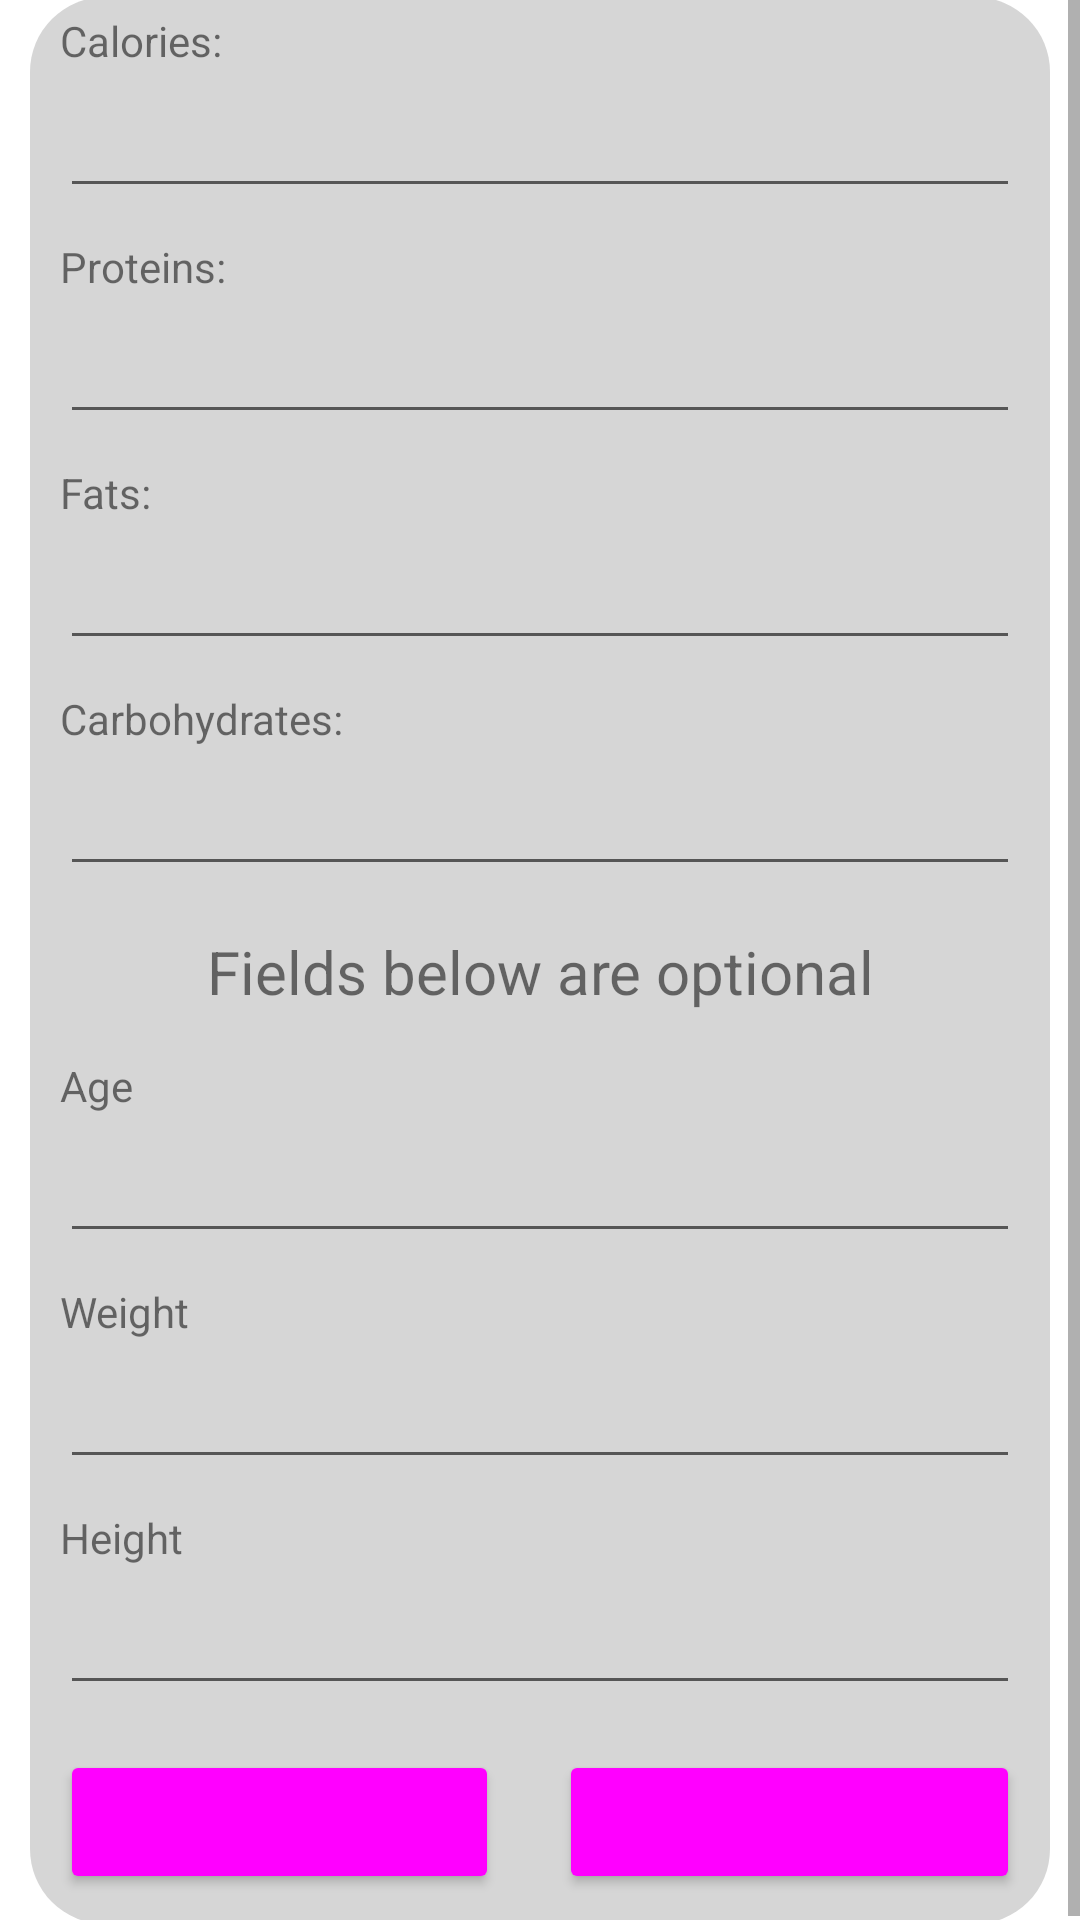

Write the Android layout XML for this screen, with the resource values it uses.
<!-- AndroidManifest.xml: application theme Theme.Application -->
<!-- res/layout/activity_manually_add_daily_requirements.xml -->
<?xml version="1.0" encoding="utf-8"?>
<LinearLayout xmlns:android="http://schemas.android.com/apk/res/android"
    xmlns:app="http://schemas.android.com/apk/res-auto"
    xmlns:tools="http://schemas.android.com/tools"
    android:layout_width="match_parent"
    android:layout_height="match_parent"
    tools:context=".activities.ManuallyAddDailyRequirements">

    <ScrollView
        android:layout_width="match_parent"
        android:layout_height="match_parent">

        <LinearLayout
            android:layout_width="match_parent"
            android:layout_height="wrap_content"
            android:orientation="vertical"
            style="@style/inner_container">


            <TextView
                android:id="@+id/CaloriesRequirement"
                style="@style/labels"
                android:layout_width="wrap_content"
                android:layout_height="wrap_content"
                android:text="@string/calories" />

            <EditText
                android:id="@+id/daily_caloriesRequirementInput"
                style="@style/input"
                android:layout_width="match_parent"
                android:layout_height="wrap_content"
                android:ems="10"
                android:inputType="numberSigned" />

            <TextView
                android:id="@+id/ProteinLabel"
                style="@style/labels"
                android:layout_width="wrap_content"
                android:layout_height="wrap_content"
                android:text="@string/proteins" />

            <EditText
                android:id="@+id/daily_proteinsInput"
                style="@style/input"
                android:layout_width="match_parent"
                android:layout_height="wrap_content"
                android:ems="10"
                android:inputType="numberSigned" />

            <TextView
                android:id="@+id/fatLabel"
                style="@style/labels"
                android:layout_width="wrap_content"
                android:layout_height="wrap_content"
                android:text="@string/fats" />

            <EditText
                android:id="@+id/daily_fatInput"
                style="@style/input"
                android:layout_width="match_parent"
                android:layout_height="wrap_content"
                android:ems="10"
                android:inputType="numberSigned" />

            <TextView
                android:id="@+id/carbohydratesLabel"
                style="@style/labels"
                android:layout_width="wrap_content"
                android:layout_height="wrap_content"
                android:text="@string/carbohydrates" />

            <EditText
                android:id="@+id/daily_carbohydratesInput"
                style="@style/input"
                android:layout_width="match_parent"
                android:layout_height="wrap_content"
                android:ems="10"
                android:inputType="numberSigned" />

            <TextView
                android:id="@+id/FieldsNotRequired"
                style="@style/subtitle"
                android:layout_width="match_parent"
                android:layout_height="wrap_content"
                android:text="@string/FieldsNotRequired" />

            <TextView
                android:id="@+id/AgeLabel"
                style="@style/labels"
                android:layout_width="wrap_content"
                android:layout_height="wrap_content"
                android:text="@string/AgeText" />

            <EditText
                android:id="@+id/daily_ageInput"
                style="@style/input"
                android:layout_width="match_parent"
                android:layout_height="wrap_content"
                android:ems="10"
                android:inputType="numberSigned" />

            <TextView
                android:id="@+id/WeightLabel"
                style="@style/labels"
                android:layout_width="match_parent"
                android:layout_height="wrap_content"
                android:text="@string/WeightText" />

            <EditText
                android:id="@+id/daily_weightInput"
                style="@style/input"
                android:layout_width="match_parent"
                android:layout_height="wrap_content"
                android:ems="10"
                android:inputType="numberDecimal" />

            <TextView
                android:id="@+id/HeightLabel"
                style="@style/labels"
                android:layout_width="match_parent"
                android:layout_height="wrap_content"
                android:text="@string/HeightText" />

            <EditText
                android:id="@+id/daily_heightInput"
                style="@style/input"
                android:layout_width="match_parent"
                android:layout_height="wrap_content"
                android:ems="10"
                android:inputType="numberDecimal" />

            <LinearLayout
                android:layout_width="match_parent"
                android:layout_height="wrap_content"
                android:orientation="horizontal">

                <Button
                    android:id="@+id/daily_cancelButton"
                    style="@style/btn"
                    android:layout_width="wrap_content"
                    android:layout_height="wrap_content"
                    android:layout_weight="1"
                    android:text="@string/CancelButtonText"
                    android:textAppearance="@style/ButtonText"
                    android:theme="@style/AccentButton"
                    app:cornerRadius="25dp"/>

                <Button
                    android:id="@+id/daily_confirmDataButton"
                    style="@style/btn"
                    android:layout_width="wrap_content"
                    android:layout_height="wrap_content"
                    android:layout_weight="1"
                    android:text="@string/ConfirmButtonText"
                    android:textAppearance="@style/ButtonText"
                    android:theme="@style/AccentButton"
                    app:cornerRadius="25dp"/>

            </LinearLayout>

        </LinearLayout>
    </ScrollView>
</LinearLayout>
<!-- resources referenced by this layout -->
<resources>
  <string name="AgeText">Age</string>
  <string name="CancelButtonText">Cancel</string>
  <string name="ConfirmButtonText">Confirm</string>
  <string name="FieldsNotRequired">Fields below are optional</string>
  <string name="HeightText">Height</string>
  <string name="WeightText">Weight</string>
  <string name="calories">Calories:</string>
  <string name="carbohydrates">Carbohydrates:</string>
  <string name="fats">Fats:</string>
  <string name="proteins">Proteins:</string>
  <style name="AccentButton" parent="Widget.Material3.Button">
          <item name="materialThemeOverlay">@style/Theme.Application.AccentButton</item>
      </style>
  <style name="ButtonText" parent="@android:style/TextAppearance">
          <item name="android:textSize">14sp</item>
          <item name="android:textColor">#aacbb4</item>
      </style>
  <style name="btn">
          <item name="android:layout_marginRight">10sp</item>
          <item name="android:layout_marginLeft">10sp</item>
          <item name="android:layout_marginTop">10sp</item>
          <item name="android:layout_marginBottom">10sp</item>
      </style>
  <style name="inner_container">
          <item name="android:layout_marginLeft">10dp</item>
          <item name="android:layout_marginRight">10dp</item>
          <item name="android:layout_marginTop">10dp</item>
          <item name="android:layout_marginBottom">10dp</item>
          <item name="android:orientation">vertical</item>
          <item name="android:background">@drawable/rounded_edge</item>
          <item name="android:layout_gravity">center_vertical</item>
      </style>
  <style name="input">
          <item name="android:layout_marginRight">10sp</item>
          <item name="android:layout_marginLeft">10sp</item>
          <item name="android:layout_marginTop">5sp</item>
          <item name="android:layout_marginBottom">5sp</item>
      </style>
  <style name="labels">
          <item name="android:layout_marginRight">10sp</item>
          <item name="android:layout_marginLeft">10sp</item>
          <item name="android:layout_marginTop">5sp</item>
      </style>
  <style name="subtitle">
          <item name="android:textSize">20sp</item>
          <item name="android:layout_marginTop">10sp</item>
          <item name="android:layout_marginBottom">10sp</item>
          <item name="android:textAlignment">center</item>
      </style>
  <style name="Theme.Application.AccentButton">
          <item name="colorPrimaryVariant">@color/light_background_2</item>
          <item name="colorPrimary">@color/light_background_1</item>
          <item name="colorOnPrimary">@color/light_accent</item>
      </style>
  <!-- drawable rounded_edge (drawable) -->
  <?xml version="1.0" encoding="utf-8"?>
  <shape xmlns:android="http://schemas.android.com/apk/res/android"
      android:shape="rectangle">
      <solid android:color="?attr/colorPrimary"/>
      <corners
          android:bottomLeftRadius="25dip"
          android:bottomRightRadius="25dip"
          android:topLeftRadius="25dip"
          android:topRightRadius="25dip"/>
  </shape>
  <color name="light_accent">#11A9B3</color>
  <color name="light_background_0">#D6D6D6</color>
  <color name="light_background_1">#F6F6F6</color>
  <color name="black">#FF000000</color>
  <color name="white">#FFFFFFFF</color>
  <color name="light_background_2">#FFFFFF</color>
</resources>
